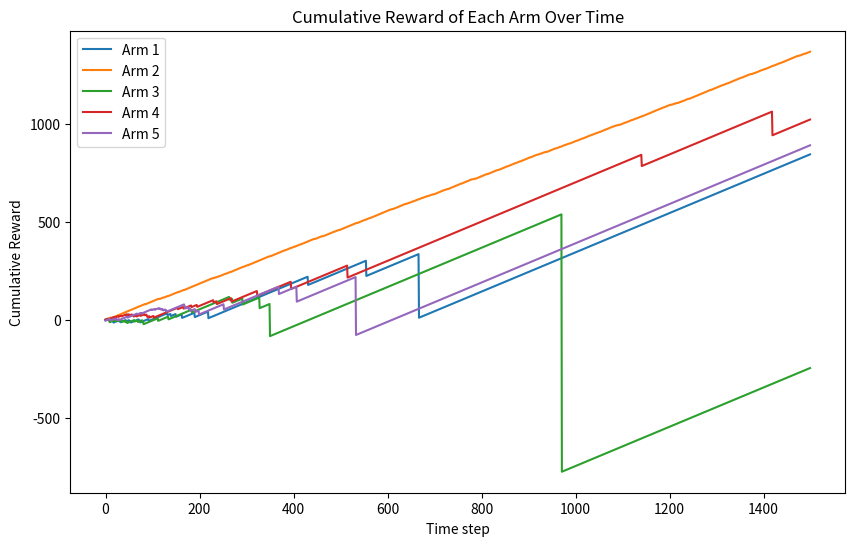
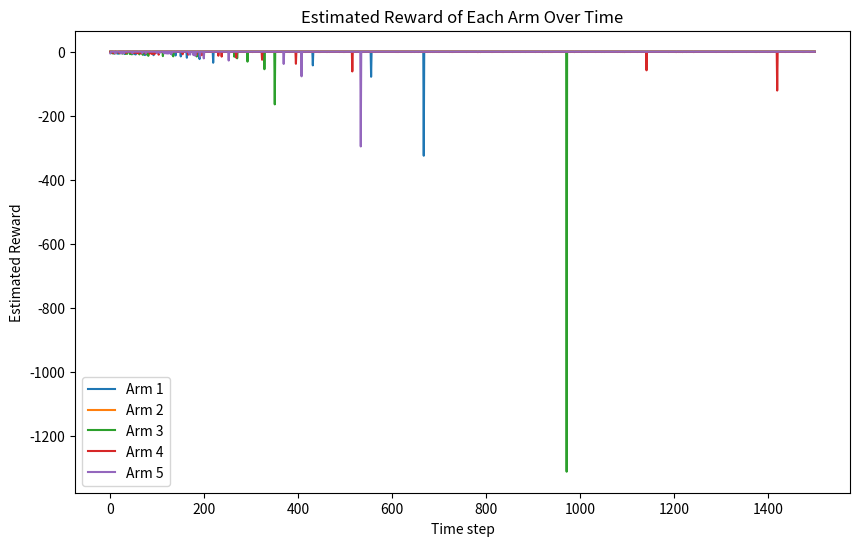
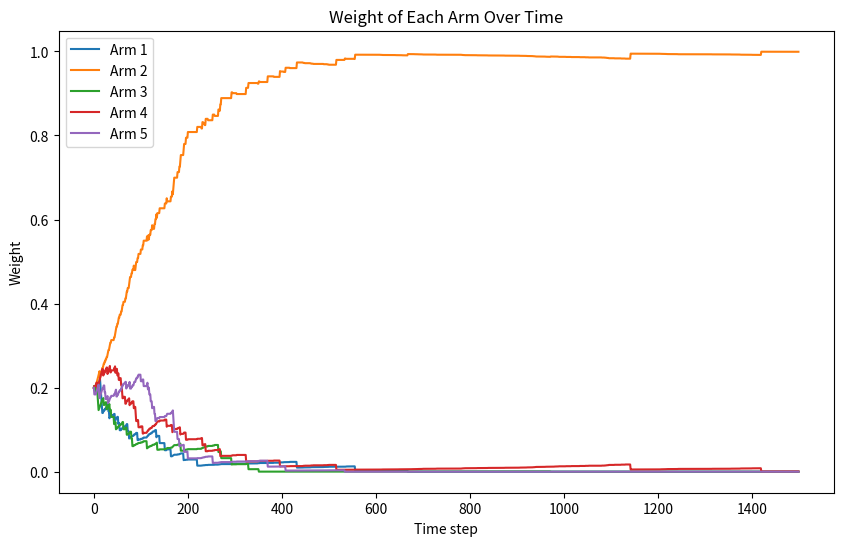
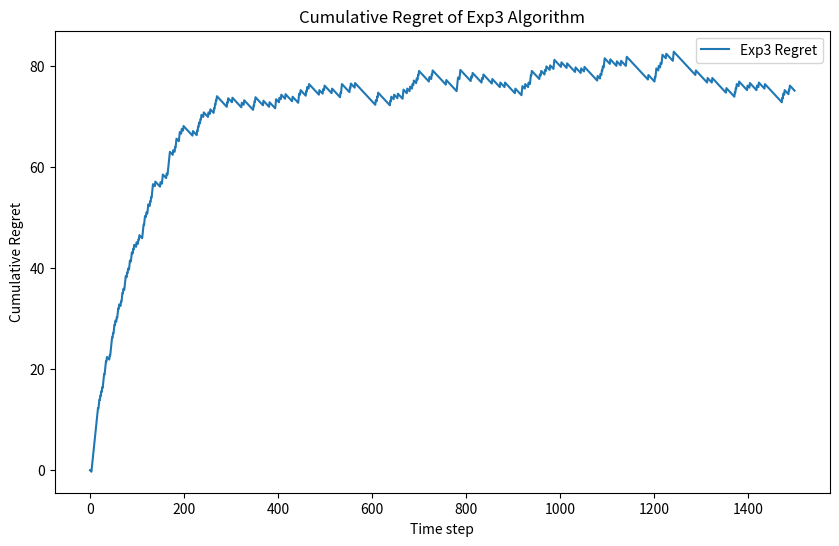
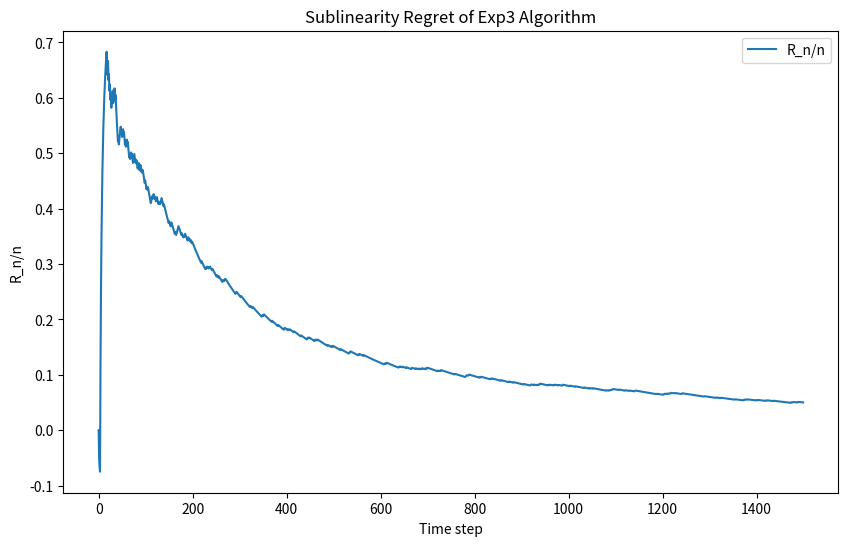

These charts were generated, in order, by the following Python code:
import numpy as np
import matplotlib.pyplot as plt
np.set_printoptions(suppress=True, precision=2)
np.random.seed(32)

# using bernoulli reward for simplicity
def reward(arm, reward_prob):
    return np.random.binomial(n=1, p=reward_prob[arm])


def exp3(num_arms, horizon, lr):
    cum_reward = np.zeros(num_arms)
    plot = np.zeros((horizon, num_arms))
    rewards = np.zeros((horizon, num_arms))
    act_reward = np.zeros(horizon)
    probs = np.zeros((horizon, num_arms))
    p_t = np.full(num_arms, 1/num_arms)
    for t in range(horizon):
        # update prob
        p_t = np.exp(lr*cum_reward)/np.sum(np.exp(lr*cum_reward))
        # choose arm A_t
        arm = np.random.choice(num_arms, p=p_t)
        indicator = np.zeros(num_arms)
        indicator[arm] = 1
        # receive X_t
        X_t = reward(arm, reward_prob)
        estimated_reward = 1 - (indicator*(1 - X_t))/p_t
        if t <= 10:
            print("Run", t)
            print("arm =", arm)
            print("X_t =", X_t)
            print("prob =", p_t)
            print("reward", estimated_reward)
            print("-------")
        # update the sum reward for all arms
        cum_reward += estimated_reward
        # for plotting
        probs[t] = p_t
        act_reward[t] = X_t
        rewards[t] = estimated_reward
        plot[t] = cum_reward
        
    return plot, rewards, probs, act_reward
reward_prob = [0.1, 0.9, 0.2, 0.3, 0.15]
best_reward = max(reward_prob)
num_arms = 5
horizon = 1500
learning_rate = np.sqrt(2*np.log(num_arms)/(horizon*num_arms))
creward, rewards, probs, act_reward = exp3(num_arms, horizon, learning_rate)
# Cum reward over time
plt.figure(figsize=(10, 6))
for arm in range(num_arms):
    plt.plot(creward[:, arm], label=f'Arm {arm+1}')
plt.xlabel('Time step')
plt.ylabel('Cumulative Reward')
plt.title('Cumulative Reward of Each Arm Over Time')
print(f"Estimated cummulative reward of each arm at the end of round {horizon}: ", creward[horizon-1])
plt.legend()
#-------------------------------------------------------
# Reward over time
plt.figure(figsize=(10, 6))
for arm in range(num_arms):
    plt.plot(rewards[:, arm], label=f'Arm {arm+1}')
plt.xlabel('Time step')
plt.ylabel('Estimated Reward')
plt.title('Estimated Reward of Each Arm Over Time')
plt.legend()
plt.show()
print(f"Estimated reward of each arm at the end of round {horizon}: ", rewards[horizon-1])
#-------------------------------------------------------
# Weight over time
plt.figure(figsize=(10, 6))
for arm in range(num_arms):
    plt.plot(probs[:, arm], label=f'Arm {arm+1}')
plt.xlabel('Time step')
plt.ylabel('Weight')
plt.title('Weight of Each Arm Over Time')
plt.legend()
plt.show()
print(f"Estimated weight of each arm at the end of round {horizon}: ", probs[horizon-1])
#-------------------------------------------------------
# Regret over time
exp3_sum = np.cumsum(act_reward)
exp3_regret = (np.arange(horizon)*best_reward - exp3_sum)
plt.figure(figsize=(10, 6))
plt.plot(exp3_regret, label='Exp3 Regret')
plt.legend()
plt.xlabel('Time step')
plt.ylabel('Cumulative Regret')
plt.title('Cumulative Regret of Exp3 Algorithm')
#-------------------------------------------------------
exp3_subregret = (np.arange(horizon)*best_reward - exp3_sum)/np.arange(1,horizon+1)
plt.figure(figsize=(10, 6))
plt.plot(exp3_subregret, label='R_n/n')
plt.legend()
plt.xlabel('Time step')
plt.ylabel('R_n/n')
plt.title('Sublinearity Regret of Exp3 Algorithm')